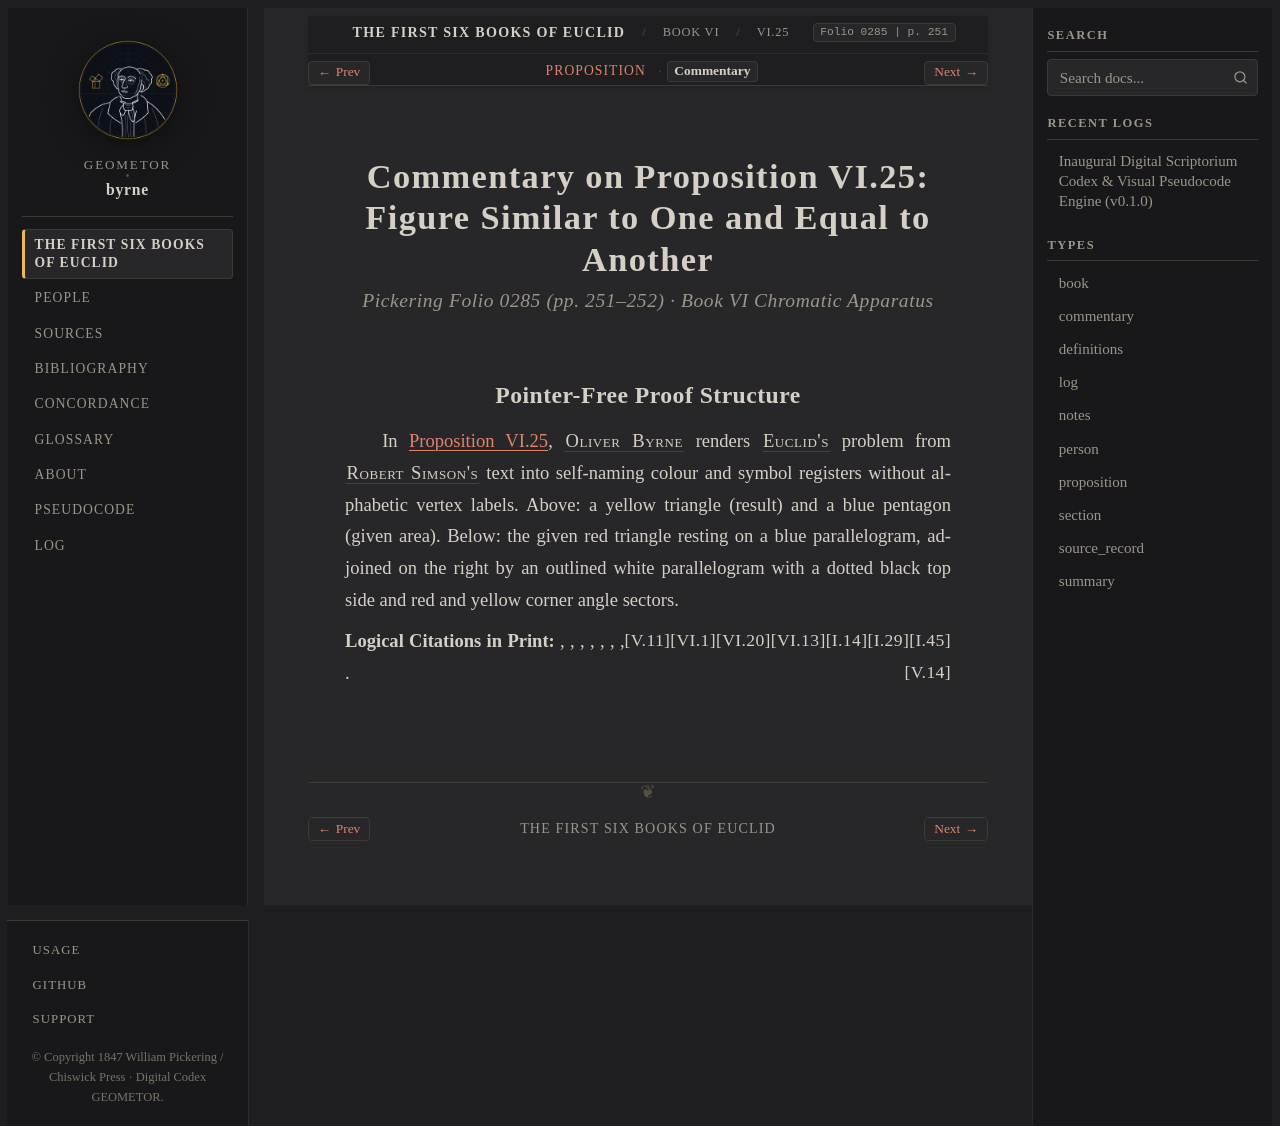

repository: geometor/byrne · page: coloured_euclid/book-vi/25/commentary.html · generator: sphinx

:canonical_id: VI.25.commentary
:book: VI
:proposition: 25
:order: 25
:type: commentary
:title: Commentary — Proposition VI.25
:folio: 0285
:page: 251

.. _byrne-vi-25-commentary:

.. folio:: 0285
   :page: 251

Commentary on Proposition VI.25: Figure Similar to One and Equal to Another
===========================================================================

.. rubric:: Pickering Folio 0285 (pp. 251–252) · Book VI Chromatic Apparatus

Pointer-Free Proof Structure
----------------------------

In :ref:`Proposition VI.25 <byrne-vi-25>`, :person:`Oliver Byrne <byrne>` renders :person:`Euclid's <euclid>` problem from :person:`Robert Simson's <simson>` text into self-naming colour and symbol registers without alphabetic vertex labels. Above: a yellow triangle (result) and a blue pentagon (given area). Below: the given red triangle resting on a blue parallelogram, adjoined on the right by an outlined white parallelogram with a dotted black top side and red and yellow corner angle sectors.

**Logical Citations in Print:** :just:`I.45`, :just:`I.29`, :just:`I.14`, :just:`VI.13`, :just:`VI.20`, :just:`VI.1`, :just:`V.11`, :just:`V.14`.
